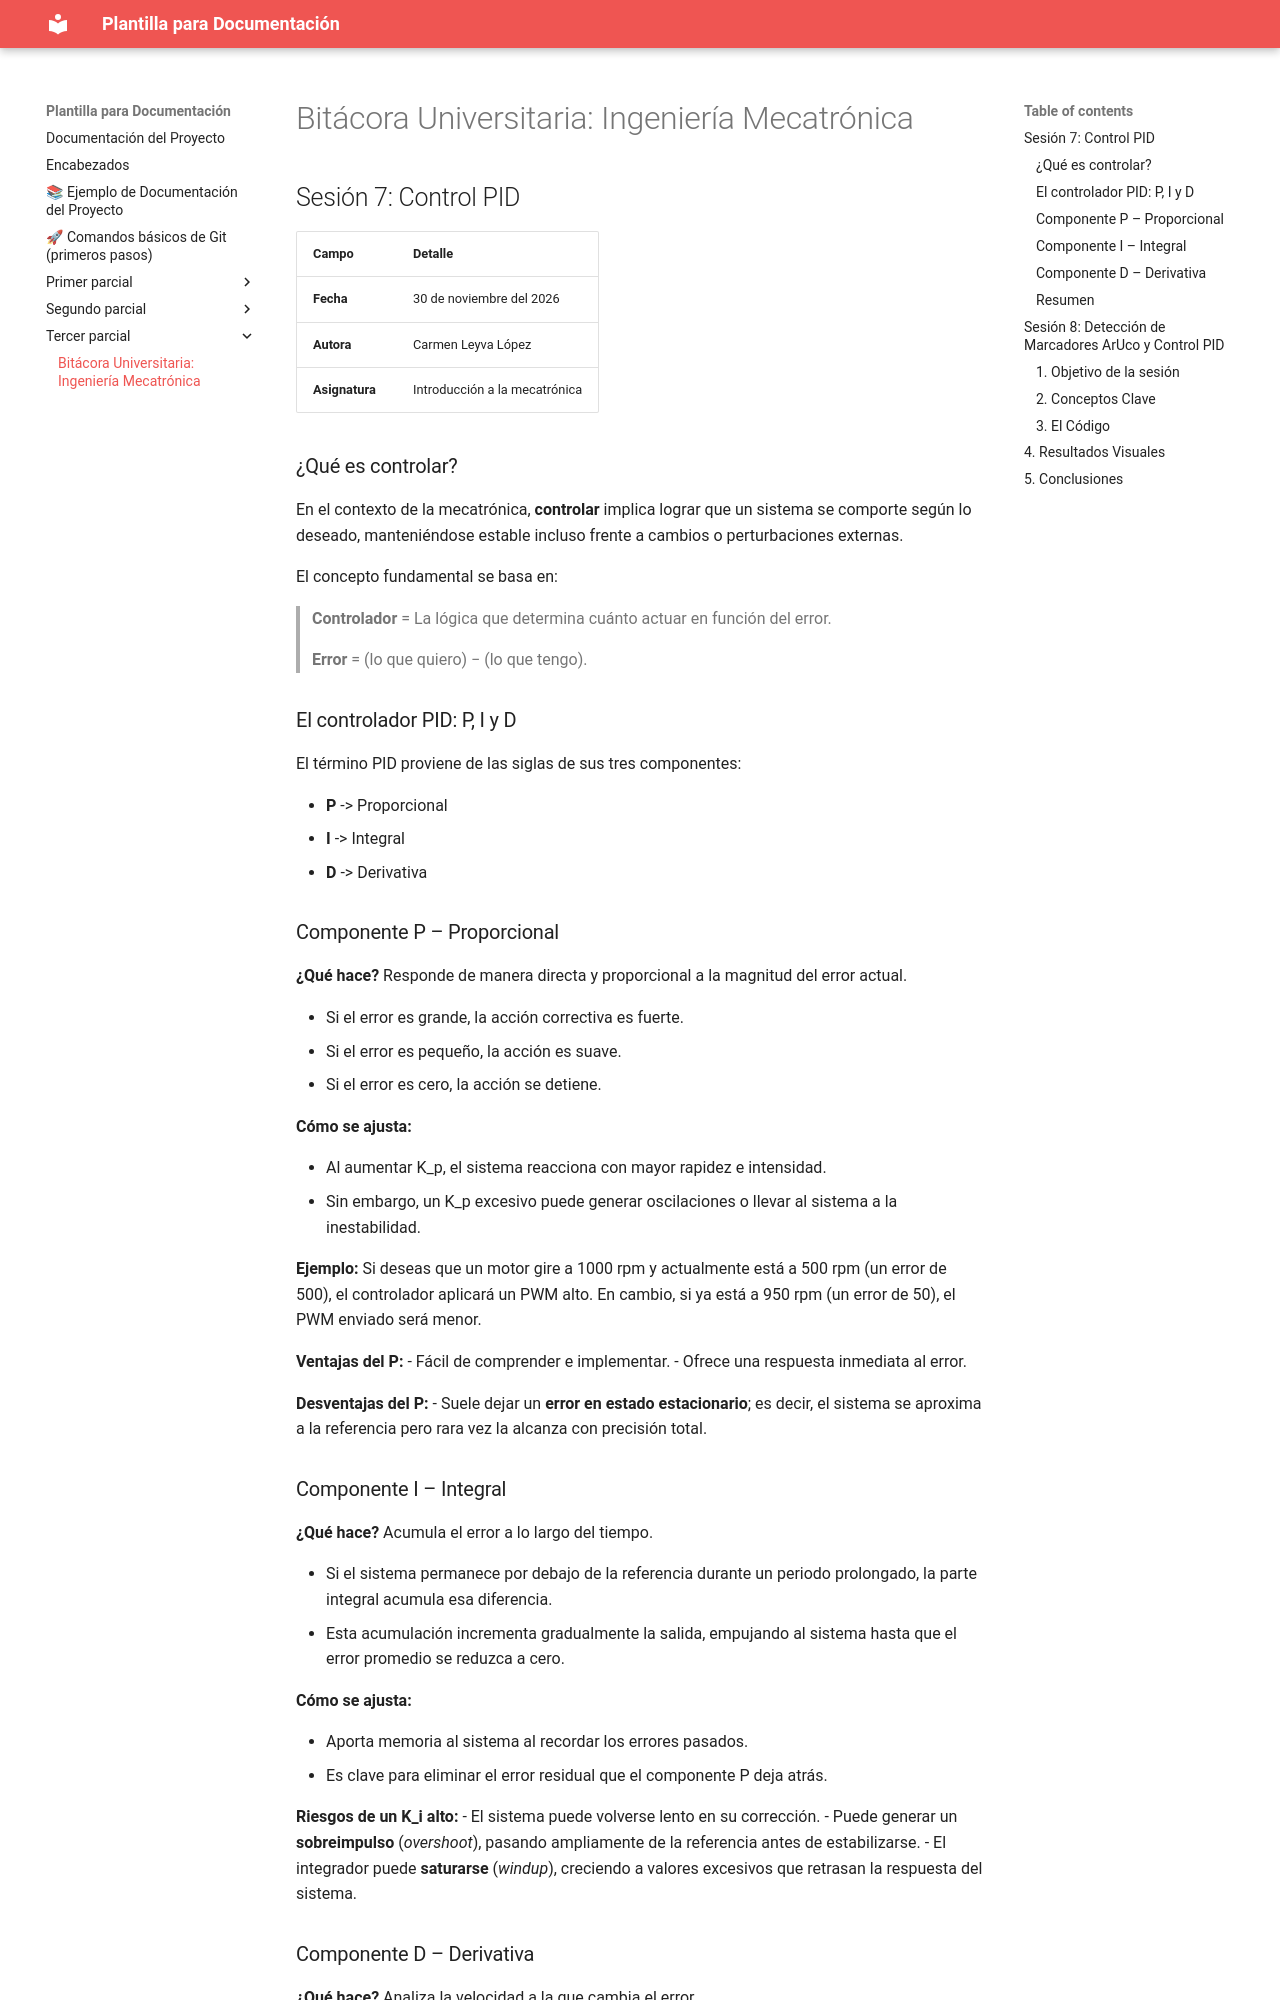

repository: Fothosyntar/bb · page: Tercer parcial/Sesión 7-8/index.html · generator: mkdocs

# Bitácora Universitaria: Ingeniería Mecatrónica

## Sesión 7: Control PID 

| Campo | Detalle |
| :--- | :--- |
| **Fecha** | 30 de noviembre del 2026 |
| **Autora** | Carmen Leyva López |
| **Asignatura** | Introducción a la mecatrónica |

### ¿Qué es controlar?

En el contexto de la mecatrónica, **controlar** implica lograr que un sistema se comporte según lo deseado, manteniéndose estable incluso frente a cambios o perturbaciones externas.

El concepto fundamental se basa en:

> **Controlador** = La lógica que determina cuánto actuar en función del error.
>
> **Error** = (lo que quiero) − (lo que tengo).

### El controlador PID: P, I y D

El término PID proviene de las siglas de sus tres componentes:

- **P** -> Proporcional
- **I** -> Integral
- **D** -> Derivativa

### Componente P – Proporcional

**¿Qué hace?** Responde de manera directa y proporcional a la magnitud del error actual.

- Si el error es grande, la acción correctiva es fuerte.
- Si el error es pequeño, la acción es suave.
- Si el error es cero, la acción se detiene.

**Cómo se ajusta:**

- Al aumentar K_p, el sistema reacciona con mayor rapidez e intensidad.
- Sin embargo, un K_p excesivo puede generar oscilaciones o llevar al sistema a la inestabilidad.

**Ejemplo:** Si deseas que un motor gire a 1000 rpm y actualmente está a 500 rpm (un error de 500), el controlador aplicará un PWM alto. En cambio, si ya está a 950 rpm (un error de 50), el PWM enviado será menor.

**Ventajas del P:**
- Fácil de comprender e implementar.
- Ofrece una respuesta inmediata al error.

**Desventajas del P:**
- Suele dejar un **error en estado estacionario**; es decir, el sistema se aproxima a la referencia pero rara vez la alcanza con precisión total.
